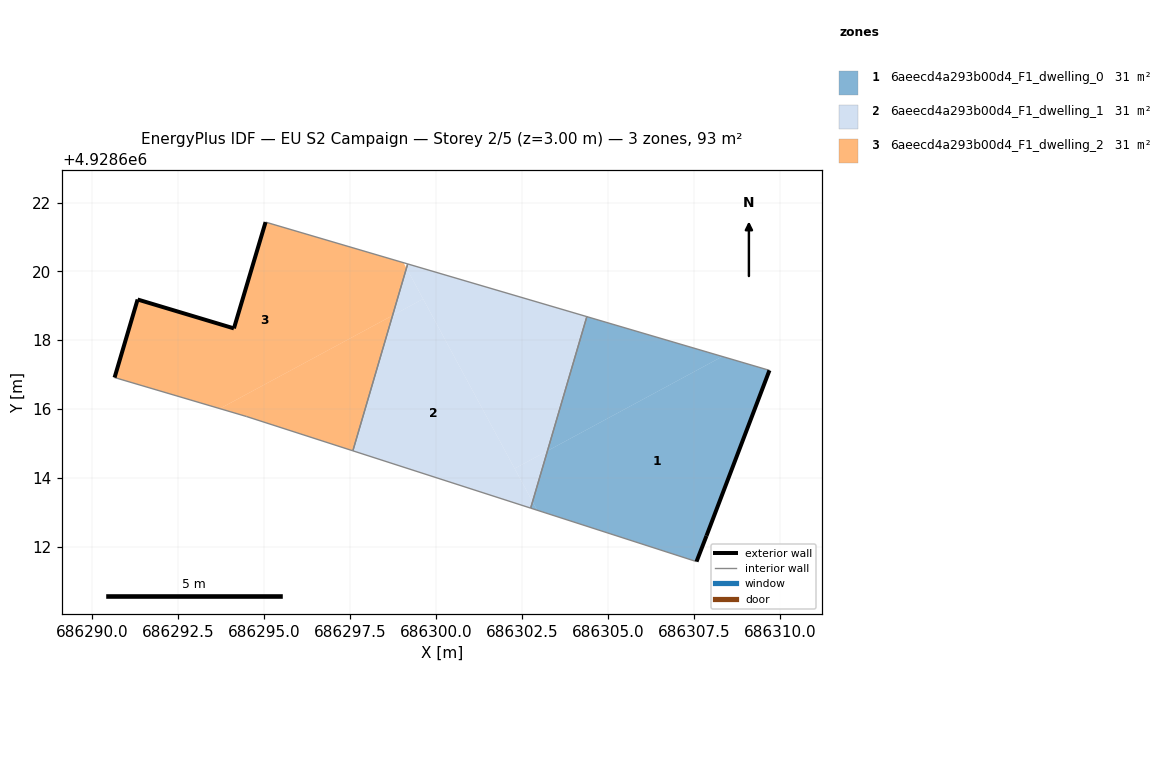
=== STOREY PLAN SPEC (per zone: floor XY polygon, exterior-wall plan segments, windows/doors) ===
zone 1: 6aeecd4a293b00d4_F1_dwelling_0  (31.1 m²)
  floor: (686307.87, 4928612.31) (686309.70, 4928617.12) (686308.33, 4928617.52) (686303.24, 4928614.78) (686302.81, 4928613.30) (686302.94, 4928613.06) (686307.58, 4928611.56)
  floor: (686308.33, 4928617.52) (686304.39, 4928618.68) (686303.24, 4928614.78)
  floor: (686302.94, 4928613.06) (686302.81, 4928613.30) (686302.75, 4928613.12)
  exterior wall: (686309.70, 4928617.12) – (686307.87, 4928612.31)  [5.1 m]
  exterior wall: (686307.87, 4928612.31) – (686307.58, 4928611.56)  [0.8 m]
  interior walls: 3
zone 2: 6aeecd4a293b00d4_F1_dwelling_1  (31.1 m²)
  floor: (686302.75, 4928613.12) (686302.81, 4928613.30) (686299.63, 4928619.20) (686298.74, 4928618.72) (686297.59, 4928614.78)
  floor: (686302.81, 4928613.30) (686303.24, 4928614.78) (686302.29, 4928614.27)
  floor: (686299.63, 4928619.20) (686299.14, 4928620.09) (686298.74, 4928618.72)
  floor: (686303.24, 4928614.78) (686304.39, 4928618.68) (686299.18, 4928620.22) (686299.14, 4928620.09) (686302.29, 4928614.27)
  interior walls: 4
zone 3: 6aeecd4a293b00d4_F1_dwelling_2  (31.1 m²)
  floor: (686297.59, 4928614.78) (686298.74, 4928618.72) (686293.72, 4928616.01) (686294.49, 4928615.78)
  floor: (686298.74, 4928618.72) (686299.14, 4928620.09) (686299.06, 4928620.25) (686295.05, 4928621.43) (686294.13, 4928618.34) (686291.33, 4928619.18) (686290.66, 4928616.91) (686293.72, 4928616.01)
  exterior wall: (686291.33, 4928619.18) – (686294.13, 4928618.34)  [2.9 m]
  exterior wall: (686294.13, 4928618.34) – (686295.05, 4928621.43)  [3.2 m]
  exterior wall: (686290.66, 4928616.91) – (686291.33, 4928619.18)  [2.4 m]
  interior walls: 4

=== DERIVED (storey summary) ===
Building: EU S2 Campaign
Storey: 2 of 5  (floor level z = 3.00 m)
Storey gross floor area: 93.3 m²
Zones on this storey: 3
  - 6aeecd4a293b00d4_F1_dwelling_0: floor 31.1 m²; exterior wall 6.0 m (17.9 m²); WWR 0.0%
  - 6aeecd4a293b00d4_F1_dwelling_1: floor 31.1 m²
  - 6aeecd4a293b00d4_F1_dwelling_2: floor 31.1 m²; exterior wall 8.5 m (25.5 m²); WWR 0.0%
Zone adjacency (shared interzone walls):
  - 6aeecd4a293b00d4_F1_dwelling_0 ↔ 6aeecd4a293b00d4_F1_dwelling_1
  - 6aeecd4a293b00d4_F1_dwelling_1 ↔ 6aeecd4a293b00d4_F1_dwelling_2